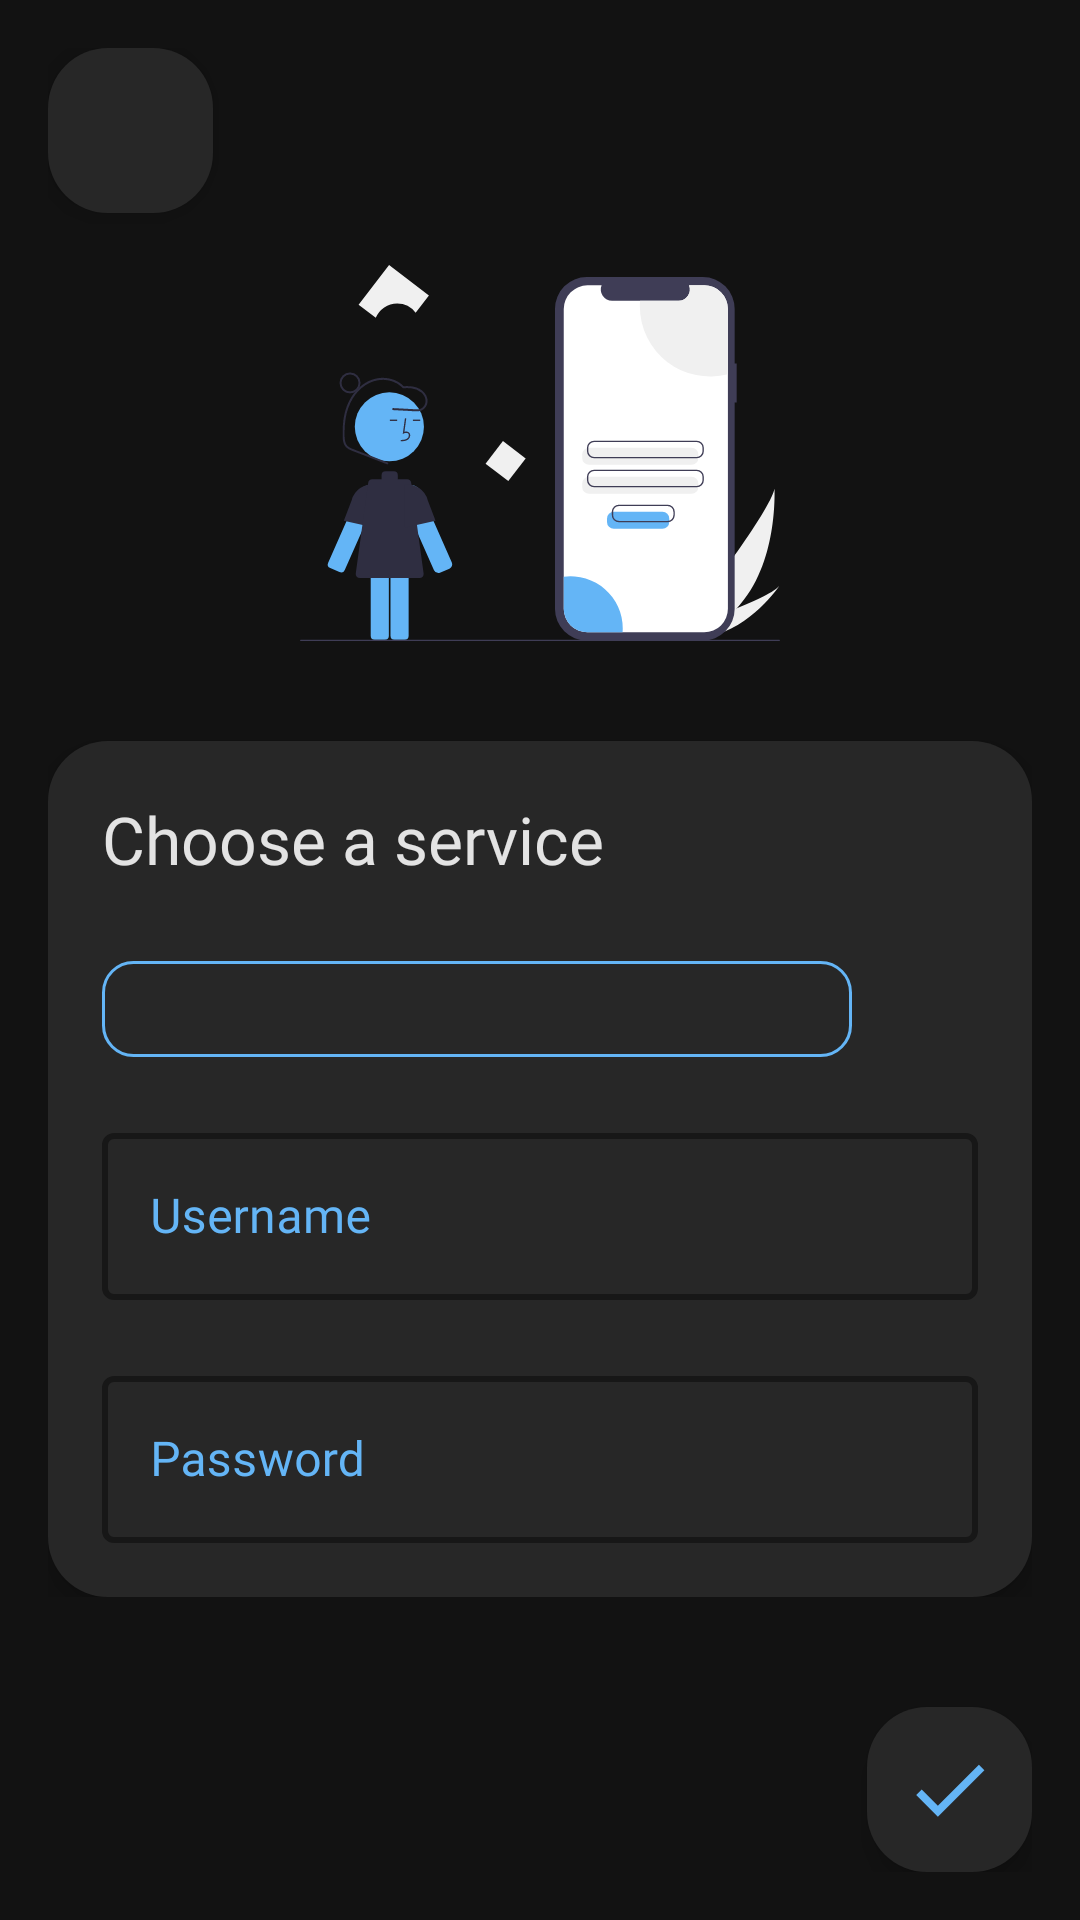

Android layout source for this screen:
<!-- AndroidManifest.xml: application theme Theme.PassMan -->
<!-- res/layout/activity_add_service.xml -->
<?xml version="1.0" encoding="utf-8"?>
<RelativeLayout xmlns:android="http://schemas.android.com/apk/res/android"
    xmlns:tools="http://schemas.android.com/tools"
    android:layout_width="match_parent"
    android:layout_height="match_parent"
    xmlns:app="http://schemas.android.com/apk/res-auto"
    tools:context=".ui.AddService"
    android:padding="16dp"
    android:background="@color/bg_color">

    <ImageView
        android:id="@+id/btnBack"
        android:layout_width="55dp"
        android:layout_height="55dp"
        android:src="@drawable/ic_arrow_left"
        app:tint="@color/blue_500"
        android:background="@drawable/service_display_bg"
        app:cornerRadius="10dp"
        android:elevation="5dp"
        android:paddingTop="12dp"
        android:paddingBottom="12dp"/>


    <ScrollView
        android:layout_width="match_parent"
        android:layout_height="wrap_content"
        android:overScrollMode="ifContentScrolls"
        android:layout_below="@id/btnBack">

        <RelativeLayout
            android:layout_width="match_parent"
            android:layout_height="wrap_content">

            <ImageView
                android:id="@+id/iv_illustration"
                android:layout_width="160dp"
                android:layout_height="160dp"
                android:src="@drawable/ic_addservice_illustration"
                android:layout_centerHorizontal="true" />


            <LinearLayout
                android:layout_width="match_parent"
                android:layout_height="wrap_content"
                android:orientation="vertical"
                android:background="@drawable/service_display_bg"
                android:backgroundTint="@color/bg_light"
                android:elevation="5dp"
                android:padding="18dp"
                android:layout_marginTop="16dp"
                android:layout_below="@id/iv_illustration">

                <TextView
                    android:id="@+id/tvChoose"
                    android:layout_width="match_parent"
                    android:layout_height="wrap_content"
                    android:text="Choose a service"
                    android:textSize="22sp"
                    android:textColor="@color/text_color"
                    android:fontFamily="@font/lato_bold"
                    android:layout_marginBottom="16dp"/>

                <Spinner
                    android:id="@+id/spinnerServices"
                    android:layout_width="250dp"
                    android:layout_height="wrap_content"
                    android:layout_marginTop="10dp"
                    android:padding="16dp"
                    android:background="@drawable/spinner_shape"/>

                <com.google.android.material.textfield.TextInputLayout
                    android:id="@+id/tilOtherName"
                    android:layout_width="match_parent"
                    android:layout_height="wrap_content"
                    style="@style/InputStyle"
                    android:layout_marginTop="20dp"
                    android:textColorHint="@color/blue_500"
                    android:visibility="gone"
                    tools:visibility="visible">

                    <com.google.android.material.textfield.TextInputEditText
                        android:id="@+id/etOtherName"
                        android:layout_width="match_parent"
                        android:layout_height="match_parent"
                        android:hint="Service Name"
                        android:fontFamily="@font/lato_regular"
                        android:inputType="text"
                        android:textColor="@color/text_color"
                        android:textColorHint="@color/blue_500"/>

                </com.google.android.material.textfield.TextInputLayout>


                <com.google.android.material.textfield.TextInputLayout
                    android:id="@+id/tilUsername"
                    android:layout_width="match_parent"
                    android:layout_height="wrap_content"
                    style="@style/InputStyle"
                    android:layout_marginTop="20dp"
                    android:textColorHint="@color/blue_500">

                <com.google.android.material.textfield.TextInputEditText
                    android:id="@+id/etUsername"
                    android:layout_width="match_parent"
                    android:layout_height="match_parent"
                    android:hint="Username"
                    android:fontFamily="@font/lato_regular"
                    android:inputType="text"
                    android:textColor="@color/text_color"
                    android:textColorHint="@color/blue_500"/>

                </com.google.android.material.textfield.TextInputLayout>

                <com.google.android.material.textfield.TextInputLayout
                    android:id="@+id/tilPassword"
                    android:layout_width="match_parent"
                    android:layout_height="wrap_content"
                    style="@style/InputStyle"
                    android:layout_marginTop="20dp"
                    android:textColorHint="@color/blue_500">

                    <com.google.android.material.textfield.TextInputEditText
                        android:id="@+id/etPassword"
                        android:layout_width="match_parent"
                        android:layout_height="match_parent"
                        android:hint="Password"
                        android:fontFamily="@font/lato_regular"
                        android:inputType="text"
                        android:textColor="@color/text_color"
                        android:textColorHint="@color/blue_500" />

                </com.google.android.material.textfield.TextInputLayout>
            </LinearLayout>
        </RelativeLayout>
    </ScrollView>

    <ImageView
        android:id="@+id/btnAdd"
        android:layout_width="55dp"
        android:layout_height="55dp"
        android:src="@drawable/ic_check"
        app:tint="@color/blue_500"
        android:background="@drawable/service_display_bg"
        app:cornerRadius="10dp"
        android:elevation="5dp"
        android:paddingTop="12dp"
        android:paddingBottom="12dp"
        android:layout_alignParentBottom="true"
        android:layout_alignParentEnd="true"/>

</RelativeLayout>
<!-- resources referenced by this layout -->
<resources>
  <color name="bg_color">#121212</color>
  <color name="bg_light">#272727</color>
  <color name="blue_500">#64B5F6</color>
  <color name="text_color">#DEFFFFFF</color>
  <!-- drawable ic_addservice_illustration: vector/xml drawable (drawable, 8274 chars, omitted) -->
  <!-- drawable ic_check (drawable) -->
  <?xml version="1.0" encoding="UTF-8" standalone="no"?>
  <vector xmlns:android="http://schemas.android.com/apk/res/android" android:height="24dp" android:tint="#000000" android:viewportHeight="24.0" android:viewportWidth="24.0" android:width="24dp">
    <path android:fillColor="@android:color/white" android:pathData="M9,16.17L4.83,12l-1.42,1.41L9,19 21,7l-1.41,-1.41z"/>
  </vector>
  <!-- drawable service_display_bg (drawable) -->
  <?xml version="1.0" encoding="utf-8"?>
  <layer-list xmlns:android="http://schemas.android.com/apk/res/android">
  
      <item>
          <shape android:shape="rectangle" >
              <solid android:color="@color/bg_light" />
              <corners android:radius="20dp"/>
          </shape>
      </item>
  
  </layer-list>
  <!-- drawable spinner_shape (drawable) -->
  <?xml version="1.0" encoding="utf-8"?>
  <shape xmlns:android="http://schemas.android.com/apk/res/android">
  
      <solid android:color="@android:color/transparent" />
      <corners android:radius="10dp" />
      <stroke
          android:width="1dp"
          android:color="@color/blue_500" />
  </shape>
  <style name="InputStyle" parent="Widget.MaterialComponents.TextInputLayout.OutlinedBox">
          <item name="boxStrokeColor">@color/blue_500</item>
          <item name="boxStrokeWidth">2dp</item>
      </style>
  <style name="Theme.PassMan" parent="Theme.MaterialComponents.DayNight.NoActionBar">
          
          <item name="colorPrimary">@color/blue_500</item>
          <item name="colorPrimaryVariant">@color/blue_700</item>
          <item name="colorOnPrimary">@color/white</item>
          
          <item name="colorSecondary">@color/blue_200</item>
          <item name="colorSecondaryVariant">@color/blue_700</item>
          <item name="colorOnSecondary">@color/black</item>
          
          <item name="android:statusBarColor" tools:targetApi="l">?attr/colorPrimaryVariant</item>
          
      </style>
  <color name="blue_700">#1E88E5</color>
  <color name="white">#FFFFFFFF</color>
  <color name="blue_200">#90CAF9</color>
  <color name="black">#FF000000</color>
</resources>
